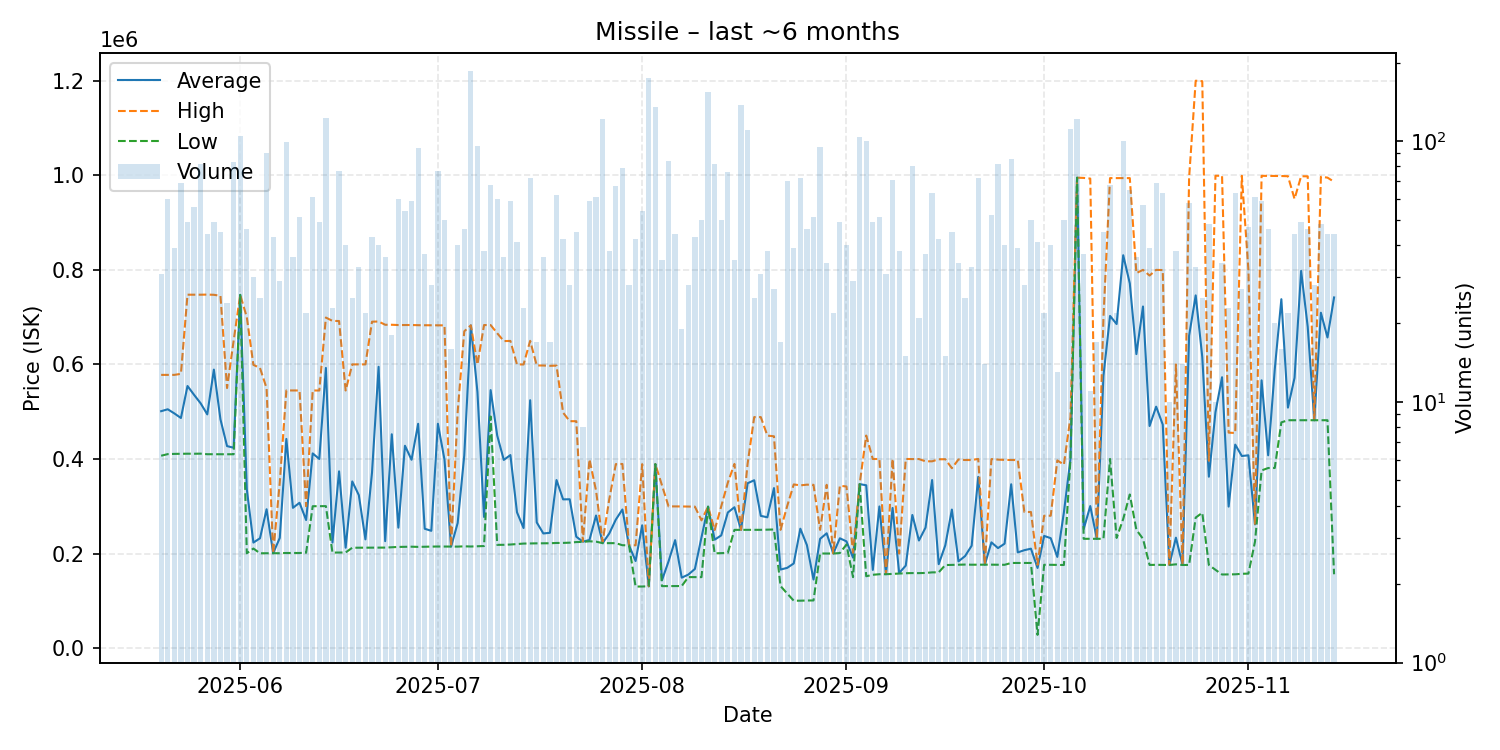

The file beside this chart, header and first rows:
date, average, highest, lowest, order_count, volume
2025-05-20, 501010, 577800, 406800, 18, 31
2025-05-21, 505058, 577800, 410200, 23, 60
2025-05-22, 496328, 577800, 410700, 13, 39
2025-05-23, 486619, 580000, 410900, 21, 69
2025-05-24, 554271, 747400, 411100, 24, 49
2025-05-25, 535505, 747300, 411000, 25, 56
2025-05-26, 517500, 747400, 411200, 22, 82
2025-05-27, 494264, 747600, 410000, 14, 44
2025-05-28, 588927, 747200, 410000, 24, 49
2025-05-29, 483704, 745000, 410100, 27, 45
2025-05-30, 427171, 550000, 410100, 18, 24
2025-05-31, 423689, 650000, 409900, 25, 83
2025-06-01, 747000, 747000, 747000, 33, 105
2025-06-02, 335776, 699700, 200500, 15, 46
2025-06-03, 223137, 599000, 210500, 13, 30
2025-06-04, 232188, 592400, 200500, 15, 25
2025-06-05, 293626, 549700, 200500, 18, 90
2025-06-06, 200700, 200700, 200700, 15, 43
2025-06-07, 232910, 350000, 200600, 22, 29
2025-06-08, 442329, 544900, 201100, 26, 99
2025-06-09, 296575, 544900, 201100, 19, 36
2025-06-10, 307318, 544800, 201100, 23, 51
2025-06-11, 270827, 300100, 201600, 13, 22
2025-06-12, 411705, 544900, 300000, 26, 61
2025-06-13, 399933, 544700, 300100, 17, 49
2025-06-14, 592500, 699000, 300200, 30, 123
2025-06-15, 223209, 692000, 201900, 15, 23
2025-06-16, 373775, 691700, 202000, 15, 77
2025-06-17, 212262, 544700, 202200, 20, 40
2025-06-18, 352452, 600000, 212200, 15, 25
2025-06-19, 323433, 600000, 212250, 23, 33
2025-06-20, 229923, 600000, 212300, 15, 22
2025-06-21, 371274, 690300, 212300, 23, 43
2025-06-22, 594938, 690700, 212300, 13, 40
2025-06-23, 226117, 683800, 212500, 15, 36
2025-06-24, 452206, 683800, 213300, 14, 18
2025-06-25, 254652, 683200, 213900, 19, 60
2025-06-26, 427889, 683300, 214200, 18, 54
2025-06-27, 398297, 683300, 214400, 26, 59
2025-06-28, 474340, 682900, 214000, 24, 94
2025-06-29, 252343, 682800, 214400, 22, 37
2025-06-30, 247971, 682700, 214600, 17, 28
2025-07-01, 474361, 682500, 214800, 24, 77
2025-07-02, 398452, 682550, 214700, 21, 50
2025-07-03, 214581, 214600, 214500, 10, 16
2025-07-04, 264538, 499900, 214600, 16, 40
2025-07-05, 407541, 670000, 215200, 21, 46
2025-07-06, 682400, 682600, 214800, 41, 186
2025-07-07, 541494, 599800, 215200, 23, 96
2025-07-08, 277324, 683200, 215800, 16, 38
2025-07-09, 545621, 683200, 489800, 16, 68
2025-07-10, 449507, 665900, 218300, 14, 60
2025-07-11, 397989, 649300, 218400, 14, 36
2025-07-12, 408217, 649600, 219000, 23, 59
2025-07-13, 287239, 599900, 220100, 21, 41
2025-07-14, 253887, 599850, 221000, 15, 23
2025-07-15, 524190, 649800, 221300, 21, 72
2025-07-16, 265759, 597800, 221500, 12, 17
2025-07-17, 242411, 597600, 221500, 17, 36
2025-07-18, 243800, 597000, 221700, 14, 17
... 119 more rows
